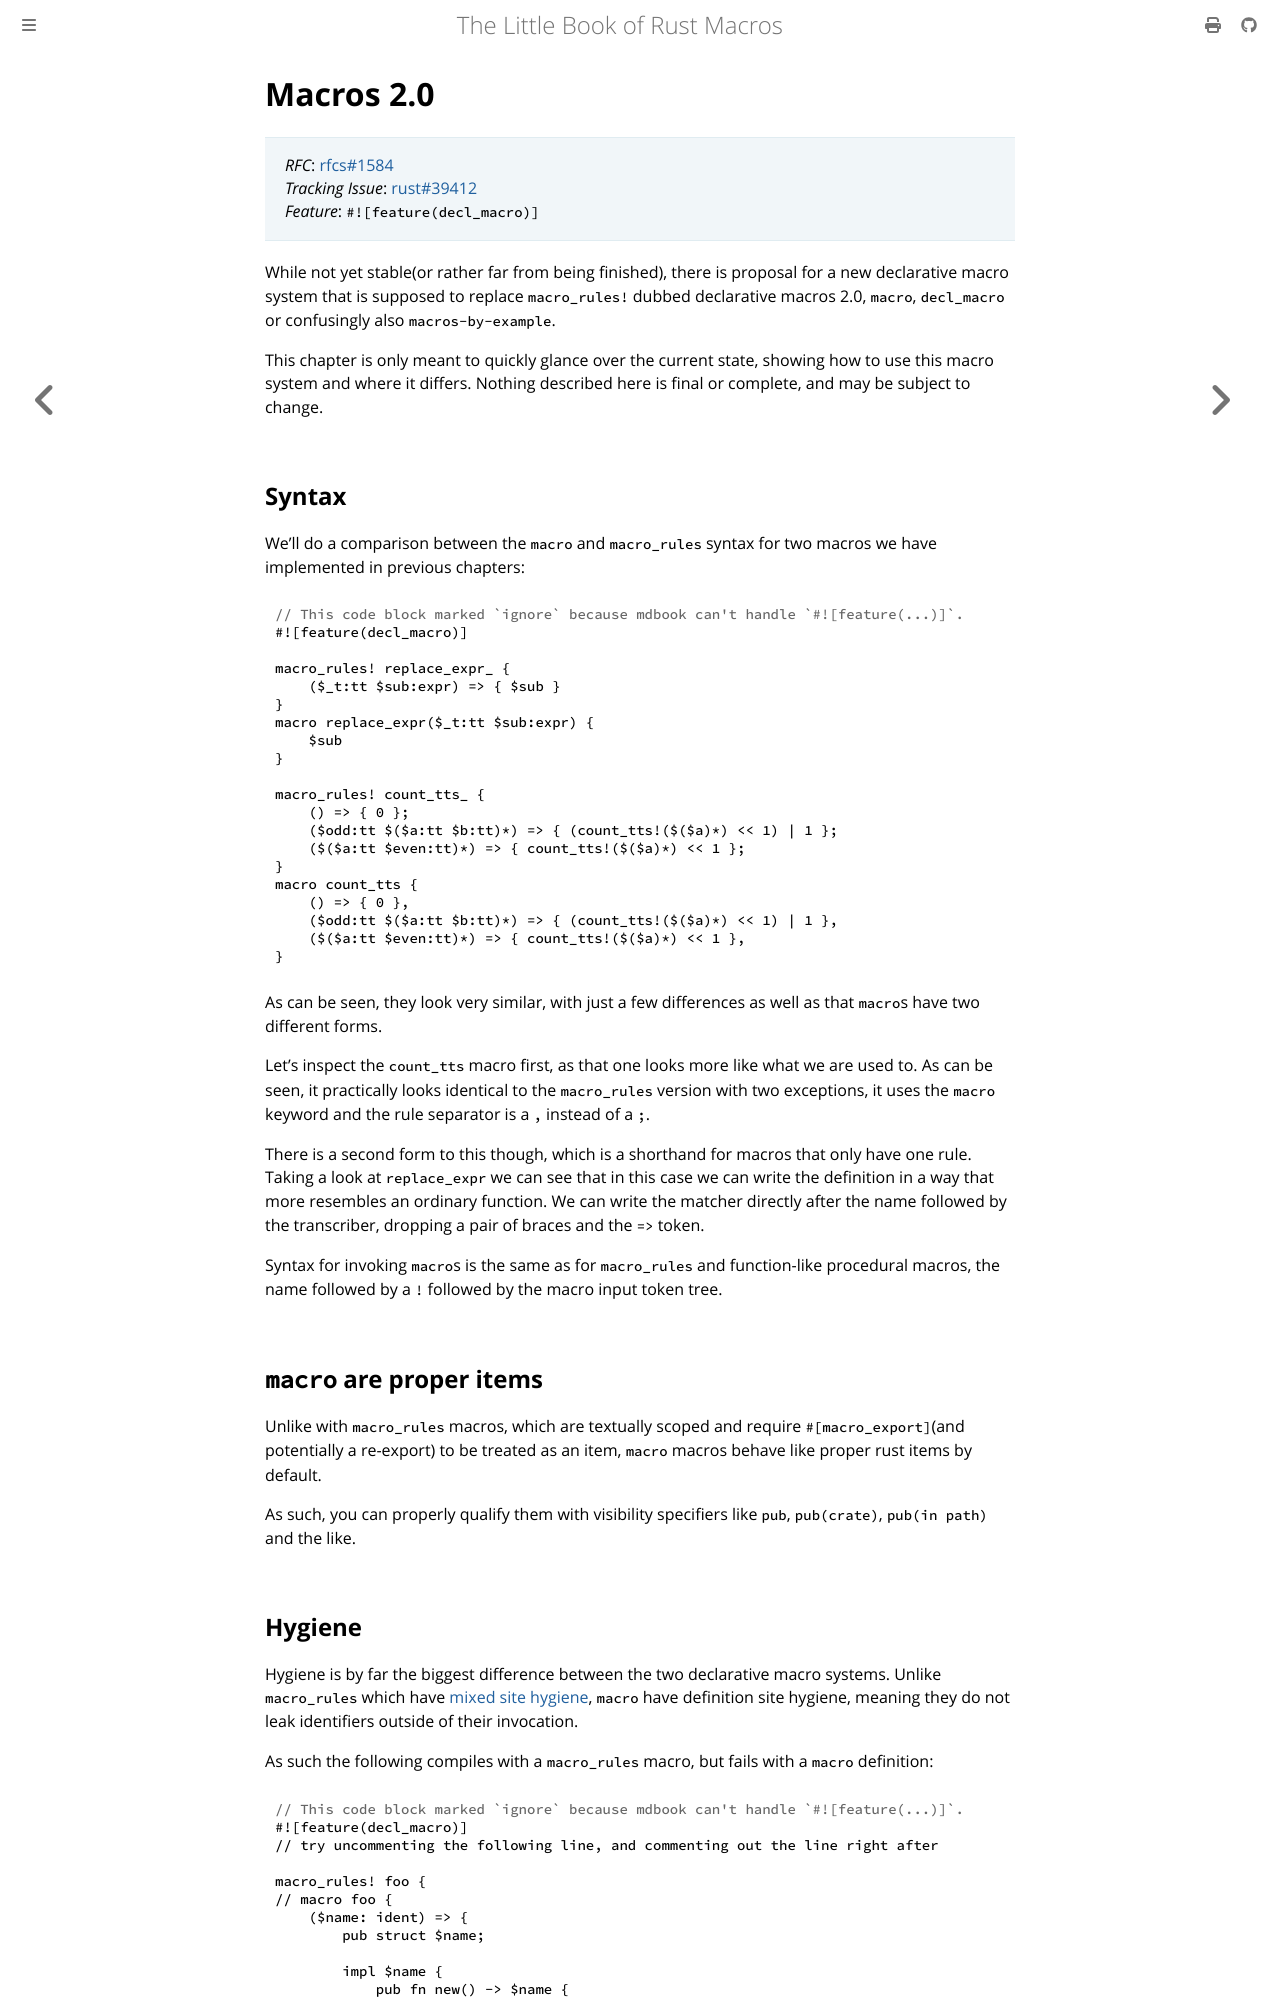

repository: Veykril/tlborm · page: decl-macros/macros2.html · generator: mdbook

# Macros 2.0

> *RFC*: [rfcs#1584](https://github.com/rust-lang/rfcs/blob/master/text/1584-macros.md)\
> *Tracking Issue*: [rust#39412](https://github.com/rust-lang/rust/issues/39412)\
> *Feature*: `#![feature(decl_macro)]`

While not yet stable(or rather far from being finished), there is proposal for a new declarative macro system that is supposed to replace `macro_rules!` dubbed declarative macros 2.0, `macro`, `decl_macro` or confusingly also `macros-by-example`.

This chapter is only meant to quickly glance over the current state, showing how to use this macro system and where it differs.
Nothing described here is final or complete, and may be subject to change.

## Syntax

We'll do a comparison between the `macro` and `macro_rules` syntax for two macros we have implemented in previous chapters:

```rust,ignore
# // This code block marked `ignore` because mdbook can't handle `#![feature(...)]`.
#![feature(decl_macro)]

macro_rules! replace_expr_ {
    ($_t:tt $sub:expr) => { $sub }
}
macro replace_expr($_t:tt $sub:expr) {
    $sub
}

macro_rules! count_tts_ {
    () => { 0 };
    ($odd:tt $($a:tt $b:tt)*) => { (count_tts!($($a)*) << 1) | 1 };
    ($($a:tt $even:tt)*) => { count_tts!($($a)*) << 1 };
}
macro count_tts {
    () => { 0 },
    ($odd:tt $($a:tt $b:tt)*) => { (count_tts!($($a)*) << 1) | 1 },
    ($($a:tt $even:tt)*) => { count_tts!($($a)*) << 1 },
}
```

As can be seen, they look very similar, with just a few differences as well as that `macro`s have two different forms.

Let's inspect the `count_tts` macro first, as that one looks more like what we are used to.
As can be seen, it practically looks identical to the `macro_rules` version with two exceptions, it uses the `macro` keyword and the rule separator is a `,` instead of a `;`.

There is a second form to this though, which is a shorthand for macros that only have one rule.
Taking a look at `replace_expr` we can see that in this case we can write the definition in a way that more resembles an ordinary function.
We can write the matcher directly after the name followed by the transcriber, dropping a pair of braces and the `=>` token.

Syntax for invoking `macro`s is the same as for `macro_rules` and function-like procedural macros, the name followed by a `!` followed by the macro input token tree.

## `macro` are proper items

Unlike with `macro_rules` macros, which are textually scoped and require `#[macro_export]`(and potentially a re-export) to be treated as an item, `macro` macros behave like proper rust items by default.

As such, you can properly qualify them with visibility specifiers like `pub`, `pub(crate)`, `pub(in path)` and the like.
